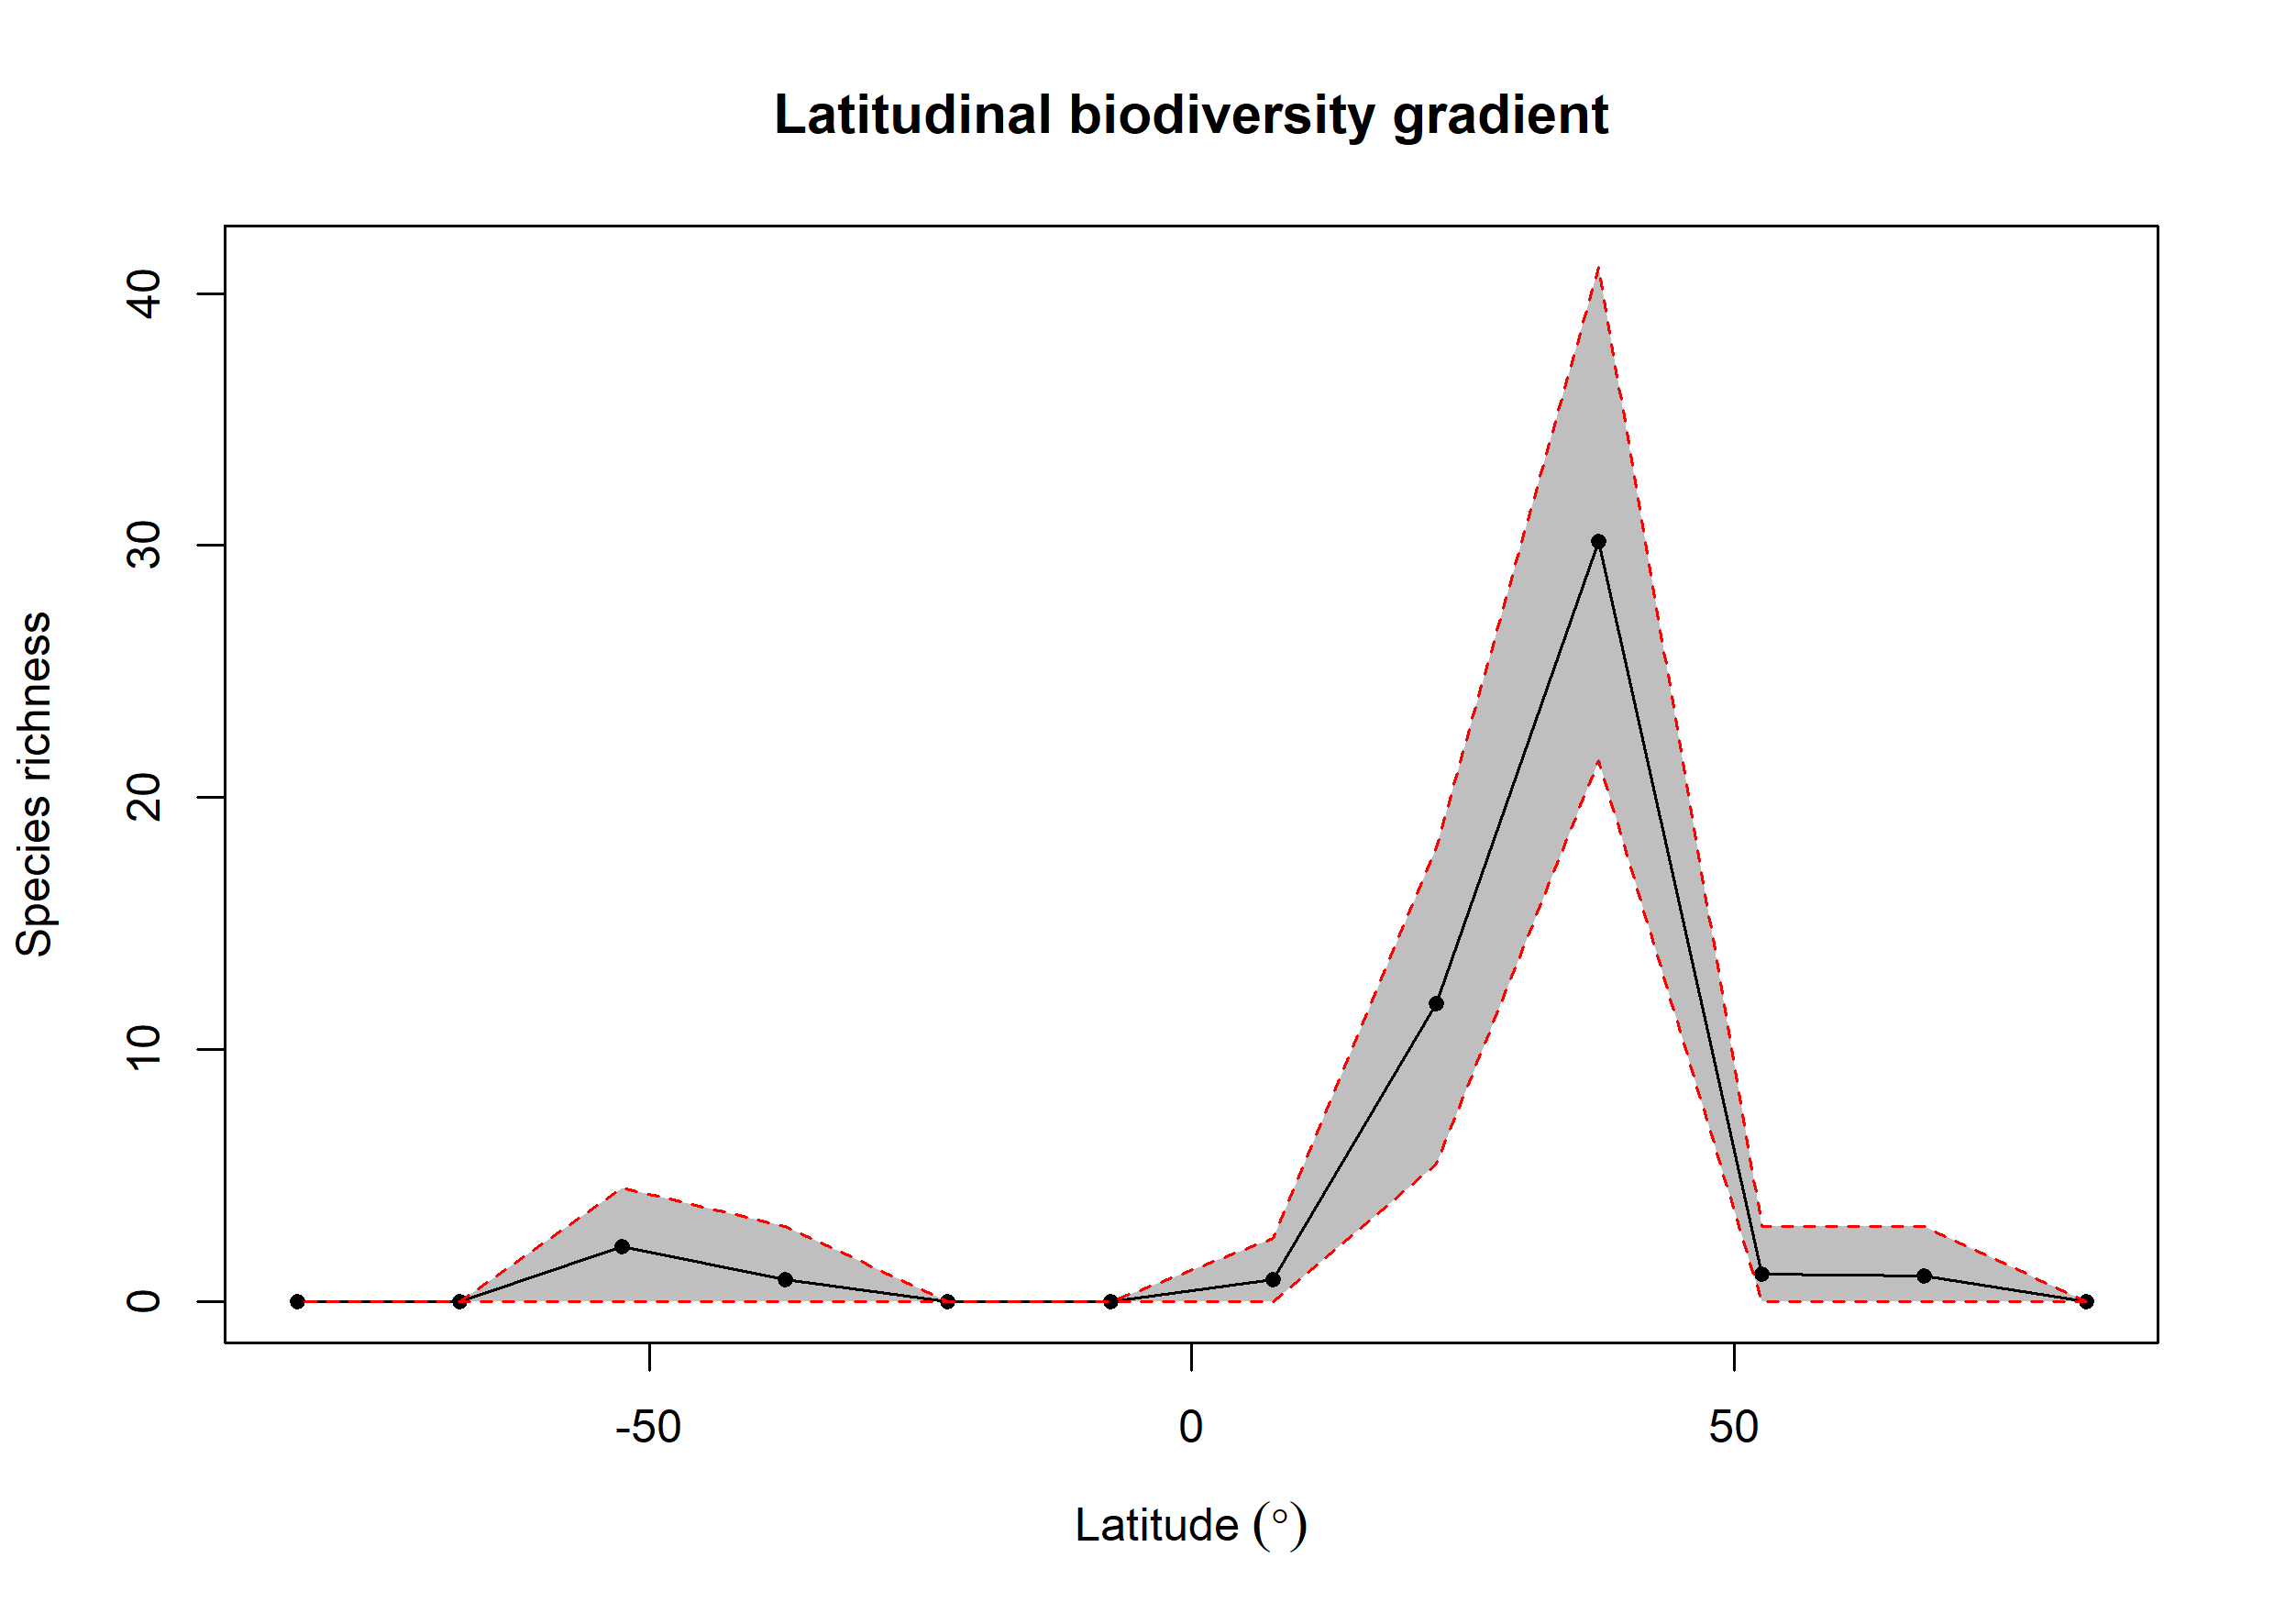

The table this chart was drawn from, first rows:
bin, max, min, mid, hemisphere, mean_richness, CI.Lower, CI.Upper
1, 90, 75, 82.5, N, 0, 0, 0
2, 75, 60, 67.5, N, 1.04, 0, 3
3, 60, 45, 52.5, N, 1.11, 0, 3
4, 45, 30, 37.5, N, 30.18, 21.48, 41.05
5, 30, 15, 22.5, N, 11.83, 5.475, 18
6, 15, 0, 7.5, N, 0.89, 0, 2.525
7, 0, -15, -7.5, S, 0, 0, 0
8, -15, -30, -22.5, S, 0, 0, 0
9, -30, -45, -37.5, S, 0.9, 0, 3
10, -45, -60, -52.5, S, 2.18, 0, 4.525
11, -60, -75, -67.5, S, 0, 0, 0
12, -75, -90, -82.5, S, 0, 0, 0
